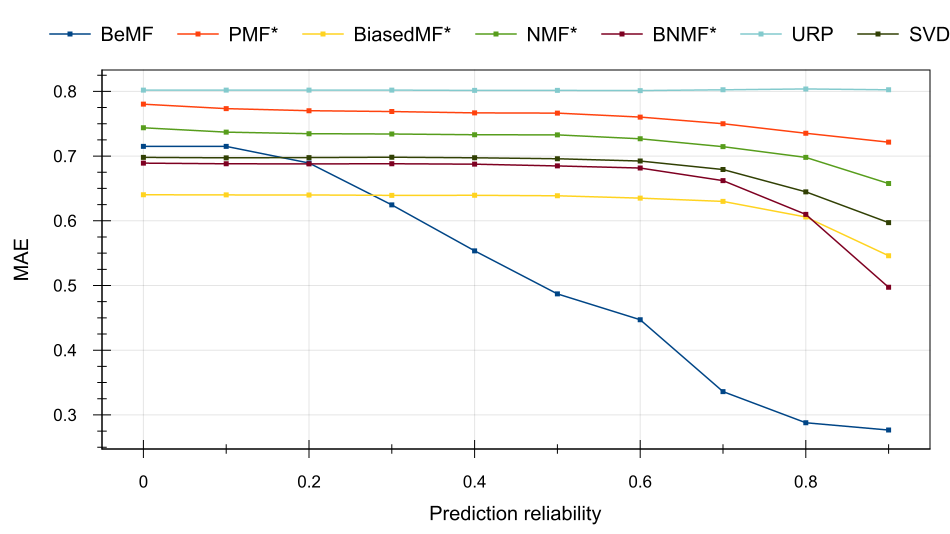

The data file committed next to this chart (first rows):
Prediction reliability, BeMF, PMF*, BiasedMF*, NMF*, BNMF*, URP, SVD++*
0, 0.715, 0.7802, 0.6402, 0.7437, 0.6891, 0.8019, 0.698
0.1, 0.715, 0.7733, 0.6399, 0.737, 0.6881, 0.8019, 0.6973
0.2, 0.6893, 0.7701, 0.6399, 0.7346, 0.6879, 0.8019, 0.6977
0.3, 0.6245, 0.7688, 0.6393, 0.7341, 0.6881, 0.8019, 0.6983
0.4, 0.5536, 0.7668, 0.6394, 0.733, 0.6875, 0.8015, 0.6974
0.5, 0.487, 0.7664, 0.6386, 0.7328, 0.6848, 0.8015, 0.6959
0.6, 0.4471, 0.7603, 0.635, 0.7267, 0.6815, 0.8012, 0.6923
0.7, 0.336, 0.75, 0.6299, 0.7145, 0.6621, 0.8024, 0.6792
0.8, 0.2879, 0.7353, 0.6058, 0.6979, 0.6099, 0.8037, 0.6447
0.9, 0.2766, 0.7215, 0.546, 0.6576, 0.4972, 0.8024, 0.5972
